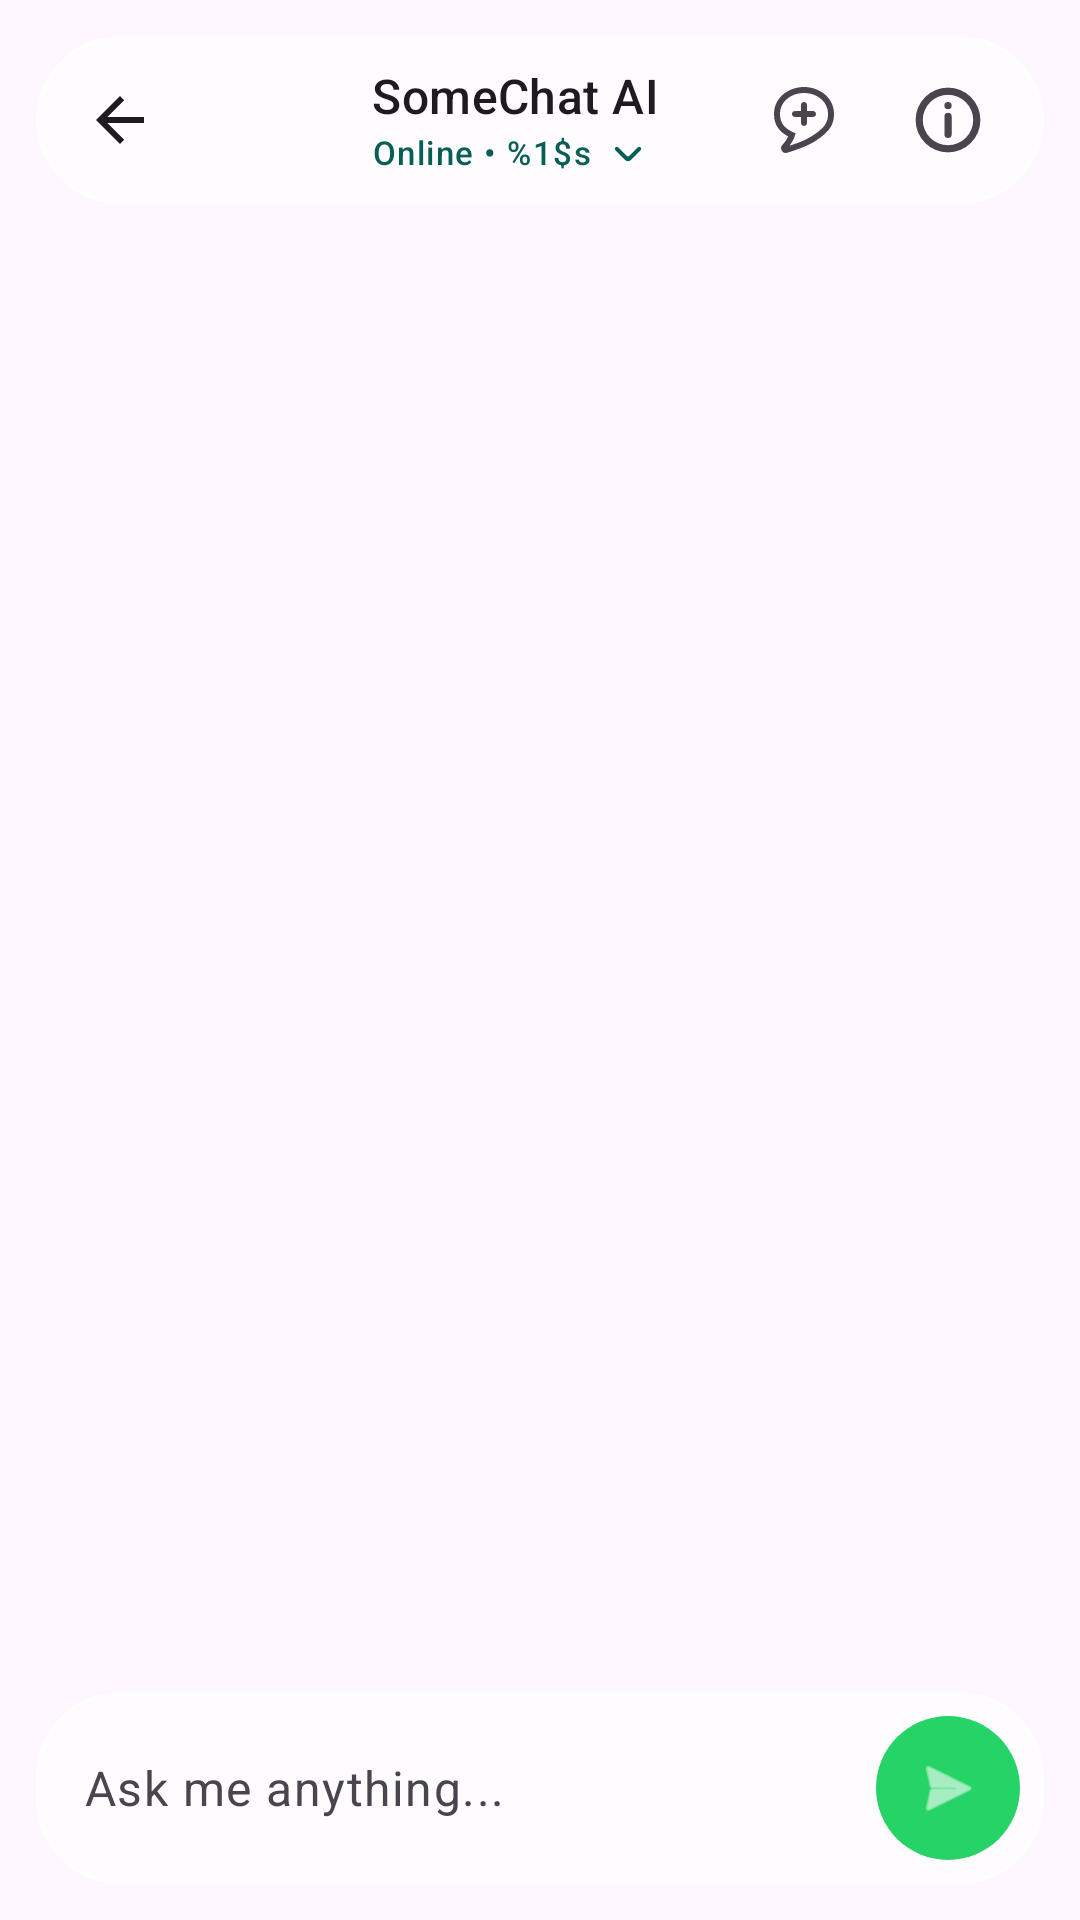

Produce the Android XML layout that renders to this screen, including the resource entries it uses.
<!-- AndroidManifest.xml: activity theme Theme.SomeChat.NoActionBar -->
<!-- res/layout/activity_ai_chat.xml -->
<?xml version="1.0" encoding="utf-8"?>
<FrameLayout xmlns:android="http://schemas.android.com/apk/res/android"
    xmlns:app="http://schemas.android.com/apk/res-auto"
    xmlns:tools="http://schemas.android.com/tools"
    android:layout_width="match_parent"
    android:layout_height="match_parent">

    <ImageView
        android:id="@+id/main_background"
        android:layout_width="match_parent"
        android:layout_height="match_parent"
        android:scaleType="centerCrop"
        android:src="@drawable/bg_glass_main"
        android:contentDescription="@null" />

    <androidx.constraintlayout.widget.ConstraintLayout
        android:layout_width="match_parent"
        android:layout_height="match_parent"
        android:fitsSystemWindows="true">

        <com.google.android.material.appbar.AppBarLayout
            android:id="@+id/app_bar"
            android:layout_width="match_parent"
            android:layout_height="wrap_content"
            android:background="@android:color/transparent"
            app:elevation="0dp"
            app:layout_constraintTop_toTopOf="parent">

            <com.google.android.material.card.MaterialCardView
                android:layout_width="match_parent"
                android:layout_height="wrap_content"
                android:layout_margin="12dp"
                app:cardBackgroundColor="@color/glass_white"
                app:cardCornerRadius="28dp"
                app:cardElevation="0dp"
                app:strokeWidth="1dp"
                app:strokeColor="@color/glass_border">

                <com.google.android.material.appbar.MaterialToolbar
                    android:id="@+id/toolbar"
                    android:layout_width="match_parent"
                    android:layout_height="56dp"
                    android:background="@android:color/transparent"
                    app:navigationIcon="?attr/homeAsUpIndicator"
                    app:navigationIconTint="?attr/colorOnSurface"
                    app:contentInsetStart="0dp"
                    app:contentInsetStartWithNavigation="0dp">

                    <LinearLayout
                        android:layout_width="match_parent"
                        android:layout_height="match_parent"
                        android:gravity="center_vertical"
                        android:orientation="horizontal">

                        <LinearLayout
                            android:id="@+id/ai_header_container"
                            android:layout_width="0dp"
                            android:layout_height="match_parent"
                            android:layout_weight="1"
                            android:gravity="center_vertical"
                            android:orientation="horizontal"
                            android:background="?attr/selectableItemBackground">

                            <ImageView
                                android:layout_width="36dp"
                                android:layout_height="36dp"
                                android:layout_marginStart="8dp"
                                android:src="@drawable/ic_ai_stars" />

                            <LinearLayout
                                android:layout_width="wrap_content"
                                android:layout_height="wrap_content"
                                android:layout_marginStart="12dp"
                                android:orientation="vertical">

                                <TextView
                                    android:layout_width="wrap_content"
                                    android:layout_height="wrap_content"
                                    android:text="@string/ai_chat"
                                    android:textAppearance="?attr/textAppearanceTitleMedium"
                                    android:textColor="?attr/colorOnSurface" />

                                <TextView
                                    android:id="@+id/ai_status"
                                    android:layout_width="wrap_content"
                                    android:layout_height="wrap_content"
                                    android:gravity="center_vertical"
                                    android:text="@string/ai_online"
                                    android:textAppearance="?attr/textAppearanceLabelSmall"
                                    android:textColor="?attr/colorPrimary"
                                    app:drawableEndCompat="@drawable/ic_arrow_down_small"
                                    app:drawableTint="?attr/colorPrimary"
                                    android:drawablePadding="4dp" />
                            </LinearLayout>

                        </LinearLayout>

                        <ImageView
                            android:id="@+id/btn_ai_new_chat"
                            android:layout_width="48dp"
                            android:layout_height="48dp"
                            android:padding="12dp"
                            android:src="@drawable/ic_ai_new_chat"
                            app:tint="?attr/colorOnSurfaceVariant"
                            android:background="?attr/selectableItemBackgroundBorderless"
                            android:contentDescription="@string/new_chat" />

                        <ImageView
                            android:id="@+id/btn_ai_about"
                            android:layout_width="48dp"
                            android:layout_height="48dp"
                            android:layout_marginEnd="8dp"
                            android:padding="12dp"
                            android:src="@drawable/ic_ai_info"
                            app:tint="?attr/colorOnSurfaceVariant"
                            android:background="?attr/selectableItemBackgroundBorderless"
                            android:contentDescription="@string/more" />

                    </LinearLayout>

                </com.google.android.material.appbar.MaterialToolbar>

            </com.google.android.material.card.MaterialCardView>

        </com.google.android.material.appbar.AppBarLayout>

        <androidx.recyclerview.widget.RecyclerView
            android:id="@+id/ai_chat_recycler"
            android:layout_width="match_parent"
            android:layout_height="0dp"
            android:clipToPadding="false"
            android:padding="8dp"
            android:scrollbars="vertical"
            android:background="@android:color/transparent"
            app:layoutManager="androidx.recyclerview.widget.LinearLayoutManager"
            app:stackFromEnd="true"
            app:layout_constraintBottom_toTopOf="@+id/ai_typing_indicator"
            app:layout_constraintTop_toBottomOf="@+id/app_bar" />

        <com.google.android.material.progressindicator.LinearProgressIndicator
            android:id="@+id/ai_typing_indicator"
            android:layout_width="match_parent"
            android:layout_height="wrap_content"
            android:indeterminate="true"
            android:visibility="gone"
            app:layout_constraintBottom_toTopOf="@id/input_card" />

        <com.google.android.material.card.MaterialCardView
            android:id="@+id/input_card"
            android:layout_width="match_parent"
            android:layout_height="wrap_content"
            android:layout_margin="12dp"
            app:cardBackgroundColor="@color/glass_white"
            app:cardCornerRadius="28dp"
            app:cardElevation="0dp"
            app:layout_constraintBottom_toBottomOf="parent"
            app:strokeWidth="1dp"
            app:strokeColor="@color/glass_border">

            <LinearLayout
                android:layout_width="match_parent"
                android:layout_height="wrap_content"
                android:gravity="center_vertical"
                android:orientation="horizontal"
                android:padding="4dp">

                <EditText
                    android:id="@+id/ai_message_input"
                    android:layout_width="0dp"
                    android:layout_height="wrap_content"
                    android:layout_weight="1"
                    android:background="@android:color/transparent"
                    android:hint="@string/ai_hint"
                    android:inputType="textMultiLine"
                    android:maxLines="4"
                    android:padding="12dp"
                    android:textColor="?attr/colorOnSurface"
                    android:textColorHint="?attr/colorOnSurfaceVariant"
                    android:textColorHighlight="@color/text_selection_highlight"
                    android:textAppearance="?attr/textAppearanceBodyLarge"
                    android:autofillHints="none" />

                <com.google.android.material.floatingactionbutton.FloatingActionButton
                    android:id="@+id/btn_ai_send"
                    android:layout_width="wrap_content"
                    android:layout_height="wrap_content"
                    android:layout_margin="4dp"
                    android:contentDescription="@string/fab_content_description"
                    android:src="@android:drawable/ic_menu_send"
                    app:fabCustomSize="48dp"
                    app:tint="@color/white"
                    app:backgroundTint="@color/whatsapp_light_green"
                    app:elevation="0dp"
                    app:pressedTranslationZ="0dp"
                    app:hoveredFocusedTranslationZ="0dp"
                    app:borderWidth="0dp"
                    android:stateListAnimator="@null"
                    app:shapeAppearanceOverlay="@style/FabShapeAppearance" />

            </LinearLayout>

        </com.google.android.material.card.MaterialCardView>

    </androidx.constraintlayout.widget.ConstraintLayout>

</FrameLayout>
<!-- resources referenced by this layout -->
<resources>
  <color name="glass_border">#33FFFFFF</color>
  <color name="glass_white">#B3FFFFFF</color>
  <color name="text_selection_highlight">#6625D366</color>
  <color name="whatsapp_light_green">#25D366</color>
  <color name="white">#FFFFFFFF</color>
  <!-- drawable bg_glass_main (drawable-night) -->
  <?xml version="1.0" encoding="utf-8"?>
  <shape xmlns:android="http://schemas.android.com/apk/res/android">
      <gradient
          android:angle="135"
          android:startColor="#FF0D1B2A"
          android:centerColor="#FF1B263B"
          android:endColor="#FF415A77"
          android:type="linear" />
  </shape>
  <!-- drawable ic_ai_info (drawable) -->
  <vector xmlns:android="http://schemas.android.com/apk/res/android"
      android:width="24dp"
      android:height="24dp"
      android:viewportWidth="20"
      android:viewportHeight="20">
      <path
          android:fillColor="#FF000000"
          android:fillType="evenOdd"
          android:pathData="M10,3a7,7 0 1,0 0,14 7,7 0 0,0 0,-14zM1,10a9,9 0 1,1 18,0 9,9 0 0,1 -18,0zM9,6a1,1 0 0,1 1,-1h0.01a1,1 0 1,1 0,2H10a1,1 0 0,1 -1,-1zM9.01,14a1,1 0 1,0 2,0V9a1,1 0 1,0 -2,0v5z" />
  </vector>
  <!-- drawable ic_arrow_down_small (drawable) -->
  <vector xmlns:android="http://schemas.android.com/apk/res/android"
      android:width="16dp"
      android:height="16dp"
      android:viewportWidth="24"
      android:viewportHeight="24">
      <path
          android:fillColor="#FF000000"
          android:pathData="M5.70711,9.71069C5.31658,10.1012 5.31658,10.7344 5.70711,11.1249L10.5993,16.0123C11.3805,16.7927 12.6463,16.7924 13.4271,16.0117L18.3174,11.1213C18.708,10.7308 18.708,10.0976 18.3174,9.70708C17.9269,9.31655 17.2937,9.31655 16.9032,9.70708L12.7176,13.8927C12.3271,14.2833 11.6939,14.2832 11.3034,13.8927L7.12132,9.71069C6.7308,9.32016 6.09763,9.32016 5.70711,9.71069Z" />
  </vector>
  <string name="ai_chat">SomeChat AI</string>
  <string name="ai_hint">Ask me anything...</string>
  <string name="ai_online">Online • %1$s</string>
  <string name="fab_content_description">Represents a view to invoke an action</string>
  <string name="more">More</string>
  <string name="new_chat">New Chat</string>
  <style name="FabShapeAppearance">
          <item name="cornerFamily">rounded</item>
          <item name="cornerSize">50%</item>
      </style>
  <style name="Theme.SomeChat.NoActionBar" parent="Theme.SomeChat">
          <item name="windowActionBar">false</item>
          <item name="windowNoTitle">true</item>
      </style>
  <style name="Theme.SomeChat" parent="Theme.Material3.DayNight.NoActionBar">
          
          <item name="android:statusBarColor">@android:color/transparent</item>
          <item name="android:windowLightStatusBar">true</item>
          <item name="android:navigationBarColor">@android:color/transparent</item>
          <item name="android:windowLightNavigationBar">true</item>
  
          
          <item name="colorPrimary">@color/whatsapp_green</item>
          <item name="colorOnPrimary">@color/white</item>
          <item name="colorPrimaryContainer">@color/whatsapp_green_dark</item>
          <item name="colorOnPrimaryContainer">@color/white</item>
          
          <item name="colorSecondary">@color/whatsapp_light_green</item>
          <item name="colorOnSecondary">@color/white</item>
          <item name="colorSecondaryContainer">@color/whatsapp_green_dark</item>
          <item name="colorOnSecondaryContainer">@color/white</item>
          <item name="android:textColorHighlight">@color/text_selection_highlight</item>
          <item name="colorAccent">@color/whatsapp_light_green</item>
          <item name="colorControlActivated">@color/whatsapp_light_green</item>
          
      </style>
  <color name="whatsapp_green">#075E54</color>
  <color name="whatsapp_green_dark">#128C7E</color>
</resources>
